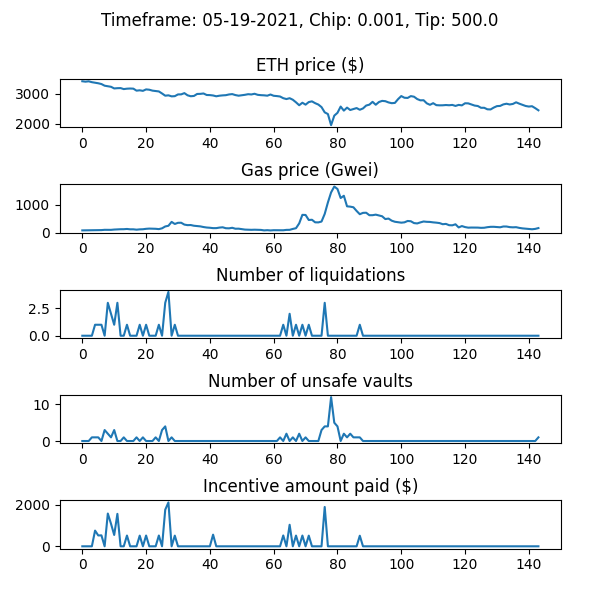

The file beside this chart, header and first rows:
WETH_price, gas_price_gwei, num_new_barks, num_sales_taken, incentive_amount, num_unsafe_vaults, auction_debt, avg_time_to_liquidation
3424, 77.68, 0, 0, 0.0, 0, 0.0, 
3410, 79.95, 0, 0, 0.0, 0, 0.0, 
3422, 81.84, 0, 0, 0.0, 0, 0.0, 
3393, 86.25, 0, 0, 0.0, 1, 0.0, 
3373, 86.67, 1, 0, 759.3, 1, 259346, 1.0
3356, 87.26, 1, 0, 525.4, 1, 284719, 1.0
3330, 88.29, 1, 0, 529.2, 0, 313941, 1.0
3274, 98.17, 0, 0, 0.0, 3, 313941, 1.0
3257, 96.06, 3, 0, 1585, 2, 398790, 1.0
3237, 96.7, 2, 0, 1090, 1, 489101, 1.0
3182, 107.5, 1, 0, 547.8, 3, 536882, 1.0
3190, 114, 3, 0, 1569, 0, 605950, 1.0
3193, 119, 0, 0, 0.0, 0, 605950, 1.0
3160, 120, 0, 0, 0.0, 1, 605950, 1.0
3174, 128.8, 1, 0, 520.4, 0, 626360, 1.0
3179, 116.3, 0, 0, 0.0, 0, 626360, 1.0
3175, 116.6, 0, 1, 0.0, 0, 567157, 1.0
3107, 103.2, 0, 1, 0.0, 1, 566672, 1.0
3119, 114.4, 1, 0, 516.5, 0, 583130, 1.0
3101, 118.7, 0, 0, 0.0, 1, 583130, 1.0
3149, 134.1, 1, 1, 521, 0, 557838, 1.0
3138, 142.2, 0, 2, 0.0, 0, 557176, 1.0
3108, 137.5, 0, 0, 0.0, 0, 557176, 1.0
3096, 134.8, 0, 0, 0.0, 1, 557176, 1.0
3081, 123.6, 1, 0, 521.7, 0, 578860, 1.0
3012, 152.1, 0, 0, 0.0, 3, 578860, 1.0
2937, 219, 3, 0, 1769, 4, 848229, 1.0
2950, 243.8, 4, 0, 2123, 0, 971236, 1.0
2915, 383.6, 0, 0, 0.0, 1, 971236, 1.0
2922, 308.5, 1, 0, 516.3, 0, 987488, 1.0
2980, 350.6, 0, 1, 0.0, 0, 939247, 1.0
2982, 352.8, 0, 3, 0.0, 0, 937434, 1.0
3024, 286.3, 0, 0, 0.0, 0, 937434, 1.0
2950, 266.5, 0, 0, 0.0, 0, 937434, 1.0
2919, 270.3, 0, 0, 0.0, 0, 937434, 1.0
2929, 244.8, 0, 0, 0.0, 0, 937434, 1.0
2995, 234.4, 0, 2, 0.0, 0, 877083, 1.0
2999, 221.9, 0, 0, 0.0, 0, 877083, 1.0
3012, 198.1, 0, 0, 0.0, 0, 877083, 1.0
2961, 180.8, 0, 0, 0.0, 0, 877083, 1.0
2957, 172.2, 0, 0, 0.0, 0, 877083, 1.0
2945, 158.8, 0, 0, 563.1, 0, 877083, 1.0
2917, 159, 0, 0, 0.0, 0, 877083, 1.0
2937, 178.4, 0, 0, 0.0, 0, 877083, 1.0
2948, 189.1, 0, 0, 0.0, 0, 877083, 1.0
2955, 155.4, 0, 0, 0.0, 0, 877083, 1.0
2979, 151.8, 0, 0, 0.0, 0, 877083, 1.0
2991, 170.8, 0, 0, 0.0, 0, 877083, 1.0
2958, 137.4, 0, 0, 0.0, 0, 877083, 1.0
2937, 139.4, 0, 0, 0.0, 0, 877083, 1.0
2951, 122.9, 0, 0, 0.0, 0, 877083, 1.0
2967, 106.3, 0, 0, 0.0, 0, 877083, 1.0
2988, 100.8, 0, 0, 0.0, 0, 877083, 1.0
2979, 97.93, 0, 0, 0.0, 0, 877083, 1.0
3002, 102.1, 0, 0, 0.0, 0, 877083, 1.0
2967, 98.47, 0, 0, 0.0, 0, 877083, 1.0
2955, 94.61, 0, 0, 0.0, 0, 877083, 1.0
2950, 77.34, 0, 0, 0.0, 0, 877083, 1.0
2938, 85.22, 0, 0, 0.0, 0, 877083, 1.0
2977, 75.76, 0, 0, 0.0, 0, 877083, 1.0
... 84 more rows
